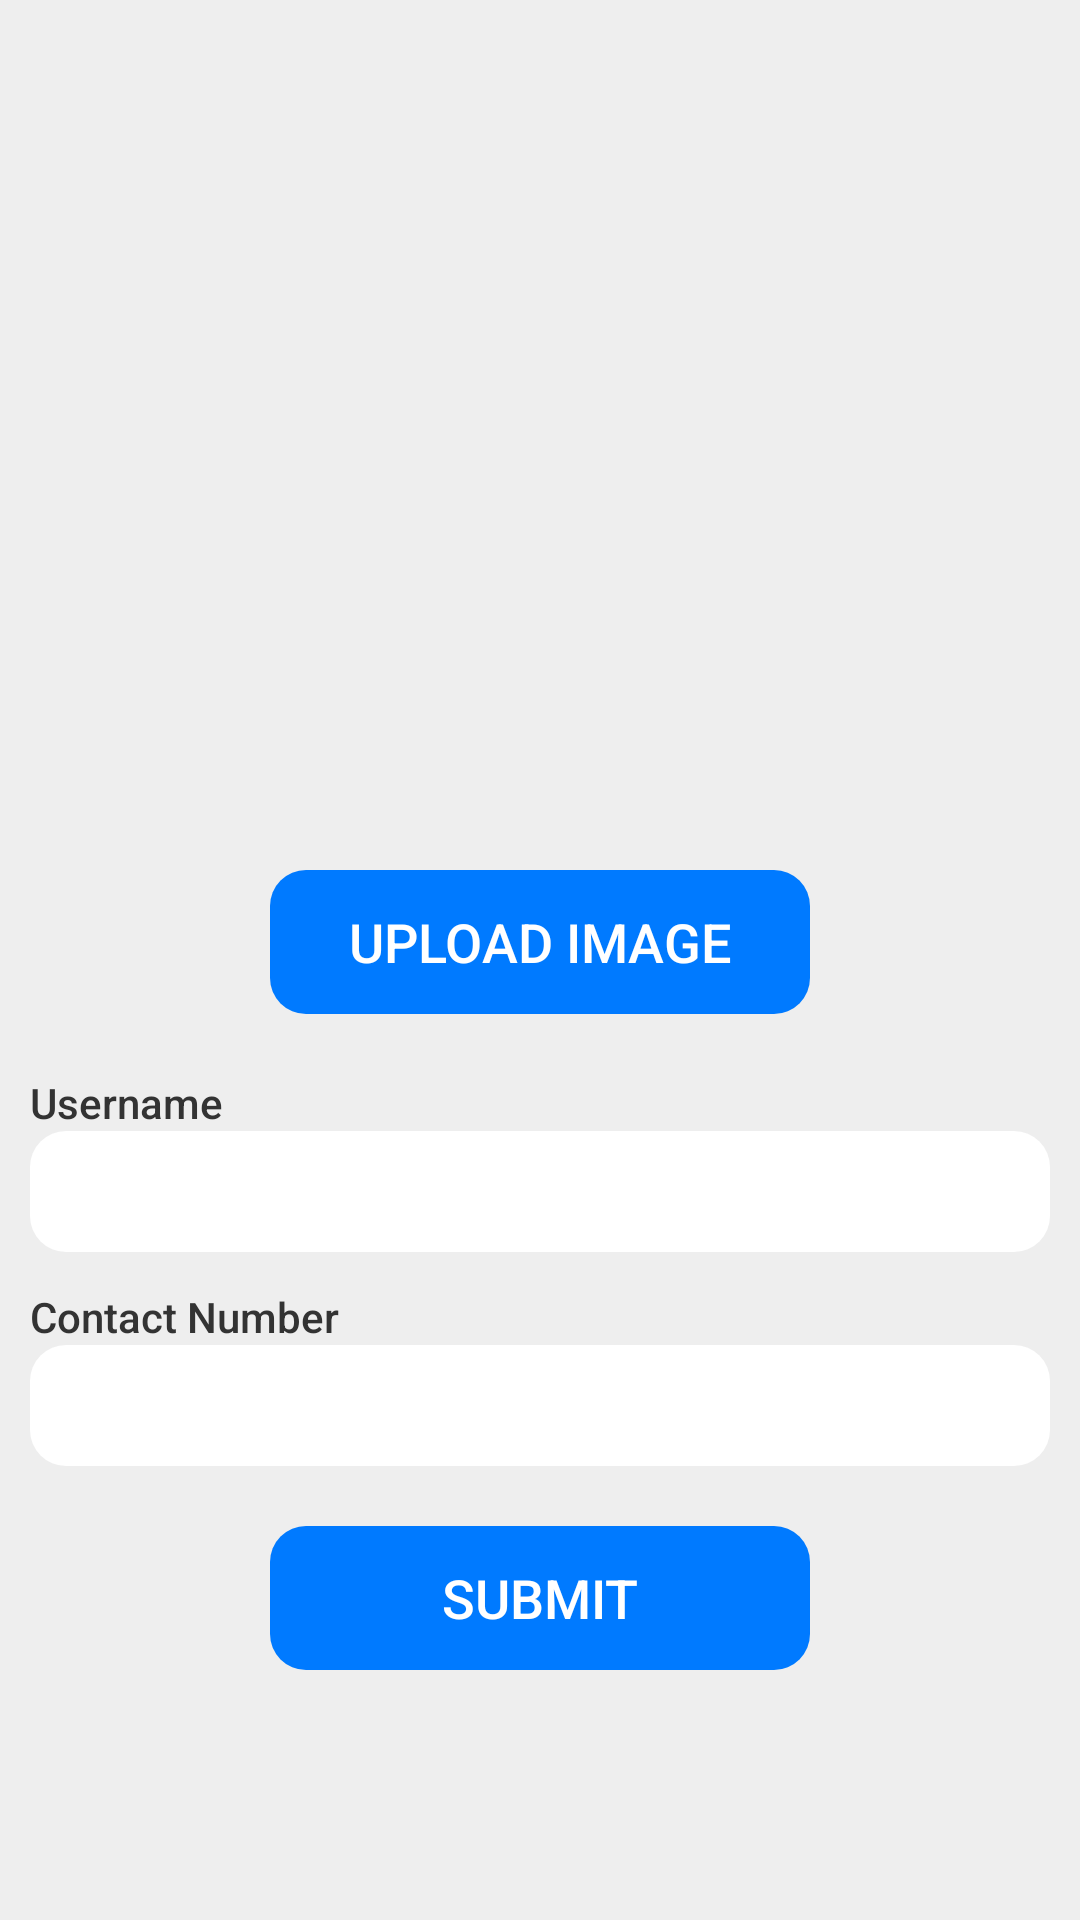

Here is an Android app screen rendered from its layout file. Give the layout XML and the strings, colors and styles it references.
<!-- AndroidManifest.xml: application theme Theme.Assignment2 -->
<!-- res/layout/fragment_edit_info.xml -->
<?xml version="1.0" encoding="utf-8"?>
<androidx.constraintlayout.widget.ConstraintLayout xmlns:android="http://schemas.android.com/apk/res/android"
    xmlns:tools="http://schemas.android.com/tools"
    android:layout_width="match_parent"
    android:layout_height="match_parent"
    xmlns:app="http://schemas.android.com/apk/res-auto"
    android:background="@color/white"
    tools:context=".EditInfoFragment">

    <ScrollView
        android:layout_width="match_parent"
        android:layout_height="match_parent"
        android:background="@color/grey_white"
        android:backgroundTint="@color/grey_white"
        app:layout_constraintBottom_toBottomOf="parent"
        app:layout_constraintEnd_toEndOf="parent"
        app:layout_constraintStart_toStartOf="parent"
        app:layout_constraintTop_toTopOf="parent">

        <LinearLayout
            android:layout_width="match_parent"
            android:layout_height="wrap_content"
            android:layout_margin="10dp"
            android:gravity="center"
            android:orientation="vertical">

            <ImageView
                android:id="@+id/updateProfileImageView"
                android:layout_width="250dp"
                android:layout_height="250dp"
                android:layout_gravity="center"
                android:layout_marginTop="10dp"
                android:adjustViewBounds="true" />

            <android.widget.Button
                android:id="@+id/uploadImageButton"
                style="@style/blueButton"
                android:layout_width="match_parent"
                android:layout_height="wrap_content"
                android:layout_marginLeft="80dp"
                android:layout_marginTop="20dp"
                android:layout_marginRight="80dp"
                android:fontFamily="sans-serif-medium"
                android:text="Upload Image"
                android:textSize="18sp" />

            <TextView
                android:id="@+id/textView3"
                android:layout_width="match_parent"
                android:layout_height="wrap_content"
                android:layout_marginTop="20dp"
                android:fontFamily="sans-serif-medium"
                android:text="Username"
                android:textColor="@color/dark_grey"
                android:textSize="14sp" />

            <EditText
                android:id="@+id/editUserNameText"
                android:layout_width="match_parent"
                android:layout_height="wrap_content"
                android:background="@drawable/round_corner_card_12"
                android:backgroundTint="@color/white"
                android:ems="10"
                android:fontFamily="sans-serif-medium"
                android:inputType="text"
                android:paddingLeft="24dp"
                android:paddingTop="8dp"
                android:paddingRight="24dp"
                android:paddingBottom="8dp"
                android:textSize="18sp" />

            <TextView
                android:id="@+id/textView4"
                android:layout_width="match_parent"
                android:layout_height="wrap_content"
                android:layout_marginTop="12dp"
                android:fontFamily="sans-serif-medium"
                android:text="Contact Number"
                android:textColor="@color/dark_grey"
                android:textSize="14sp" />

            <EditText
                android:id="@+id/editContactNoText"
                android:layout_width="match_parent"
                android:layout_height="wrap_content"
                android:background="@drawable/round_corner_card_12"
                android:backgroundTint="@color/white"
                android:ems="10"
                android:fontFamily="sans-serif-medium"
                android:inputType="text"
                android:paddingLeft="24dp"
                android:paddingTop="8dp"
                android:paddingRight="24dp"
                android:paddingBottom="8dp"
                android:textSize="18sp" />

            <android.widget.Button
                android:id="@+id/submitEditInfoButton"
                style="@style/blueButton"
                android:layout_width="match_parent"
                android:layout_height="wrap_content"
                android:layout_marginLeft="80dp"
                android:layout_marginTop="20dp"
                android:layout_marginRight="80dp"
                android:fontFamily="sans-serif-medium"
                android:text="Submit"
                android:textSize="18sp" />
        </LinearLayout>
    </ScrollView>

</androidx.constraintlayout.widget.ConstraintLayout>
<!-- resources referenced by this layout -->
<resources>
  <color name="dark_grey">#333</color>
  <color name="grey_white">#EEE</color>
  <color name="white">#FFFFFFFF</color>
  <!-- drawable round_corner_card_12 (drawable) -->
  <?xml version="1.0" encoding="utf-8"?>
  <shape
      xmlns:android="http://schemas.android.com/apk/res/android"
      android:shape="rectangle"  >
      <corners
          android:radius="12dp"/>
  </shape>
  <style name="blueButton" parent="coloredButton">
          <item name="android:backgroundTint">@color/blue</item>
          <item name="android:textColor">@color/white</item>
      </style>
  <style name="Theme.Assignment2" parent="Base.Theme.Assignment2" />
  <style name="coloredButton" parent="Button">
          <item name="android:background">@drawable/round_corner_card_12</item>
      </style>
  <color name="blue">#007aff</color>
  <style name="Base.Theme.Assignment2" parent="Theme.Material3.DayNight.NoActionBar">
  
          <item name="android:statusBarColor">@color/grey_white</item>
          <item name="android:navigationBarColor">@color/grey_white</item>
          <item name="android:windowLightStatusBar">true</item>
      </style>
  <style name="Button">
          <item name="android:textSize">14sp</item>
      </style>
</resources>
